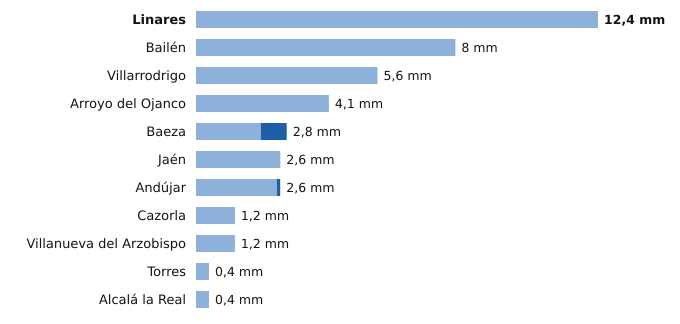

The file beside this chart, header and first rows:
estacion, provincia, indicativo, mm_6_dias_anteriores, mm_hoy, mm_7_dias, horas_de_hoy
Linares, Jaén, 5279X, 12.4, 0.0, 12.4, 14
Bailén, Jaén, 5281X, 8.0, 0.0, 8.0, 14
Villarrodrigo, Jaén, 5192, 5.6, 0.0, 5.6, 15
Arroyo del Ojanco, Jaén, 5181D, 4.1, 0.0, 4.1, 15
Baeza, Jaén, 5164B, 2.0, 0.8, 2.8, 15
Jaén, Jaén, 5270B, 2.6, 0.0, 2.6, 15
Andújar, Jaén, 5298X, 2.5, 0.1, 2.6, 15
Cazorla, Jaén, 5038Y, 1.2, 0.0, 1.2, 15
Villanueva del Arzobispo, Jaén, 5210X, 1.2, 0.0, 1.2, 14
Torres, Jaén, 5165X, 0.4, 0.0, 0.4, 14
Alcalá la Real, Jaén, 5406X, 0.4, 0.0, 0.4, 15
